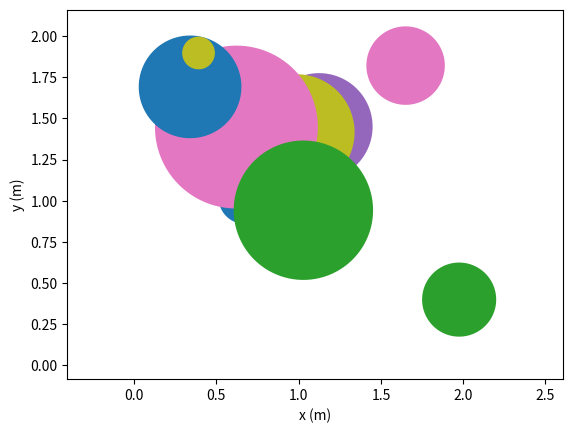

Generate this figure with matplotlib:
#!/usr/bin/env python3
def randcircle(num):
    import matplotlib.pyplot as plt
    import numpy as np
    theta = np.linspace(0,2*np.pi,100)
    def draw_circle(x0, y0, R, color):
        x = R*np.cos(theta) + x0
        y = R*np.sin(theta) + y0
        plt.fill(x,y,color)

    plt.figure()
    count = 0
    for i in np.arange(num):
        x1 = np.random.rand()*2
        y1 = np.random.rand()*2
        R1 = np.random.rand()*0.5
        c1 = np.random.rand(1,3)
        draw_circle(x1,y1,R1,c1)
        count = count + 1
    print(x1,c1)

    plt.axis('equal')
    plt.xlabel("x (m)")
    plt.ylabel("y (m)")
    plt.show()
    return count

def test_randcircle():
    count = randcircle(3)
    assert count == 3

if __name__ == "__main__":
    randcircle(10)